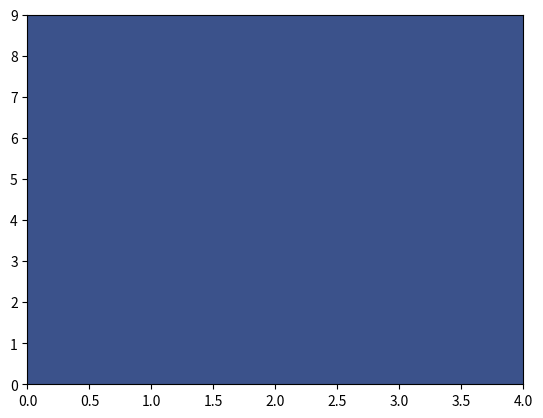

Write the Python code that produced this figure.
import numpy  as np
import matplotlib.pyplot as plt

a = np.ones((5,10))
a = np.transpose(a)

plt.contourf(a)
plt.show()

